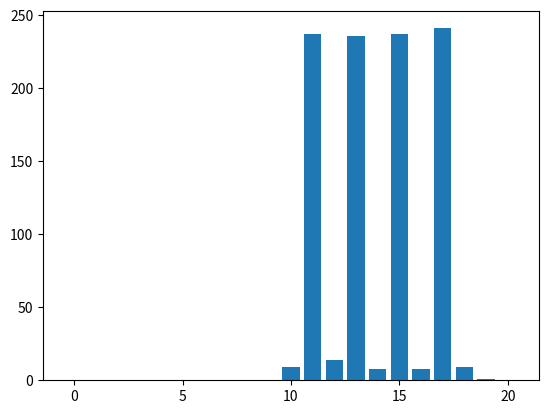

Write Python code to recreate this figure.
import matplotlib.pyplot as plt


def rangeNumbers(numbers:list, range:tuple) -> list:
    li = min(range[0],range[1])
    ls = max(range[0],range[1])
    r = ls - li

    if(li == ls):
        return numbers
    
    lf = []


    c = r/max(numbers)

    for i in numbers:
        lf.append(int(i*c + li))
    

    return lf
    


def cuadradosDeEnmedio(seed:int, n:int, range:tuple) -> list:
    nuevo_num=0
    num_obt=seed
    #print('0',seed)
    k=1
    num_max=n
    lf = []
    while(nuevo_num!=seed and k<=num_max):
        nuevo_num=num_obt
        cuad=nuevo_num**2
        string=str(cuad)
        if(len(string)%2!=0):
            string='0'+string
        quitar=(len(string)-4)/2
        
        i=int(quitar)
        numfin=''
        while(i<len(string)-quitar):
            numfin+=string[i]
            i+=1
        num_obt=int(numfin)
        
        dec=num_obt
        
        while(dec>1):
            dec/=10
        
        #print(k,dec)
        lf.append(dec)
        nuevo_num=num_obt
        k+=1
    return rangeNumbers(lf,range)

def frequency(l):
    arr = []
    print(max(l))
    for i in range(max(l)+1):
        arr.append(0)
    
    for i in l:
        arr[i-1] += 1
    return arr

l = cuadradosDeEnmedio( 23456, 1000, (10,20)) 
print(l)
f = frequency( l )




plt.bar(range(len(f)), f)
plt.show()